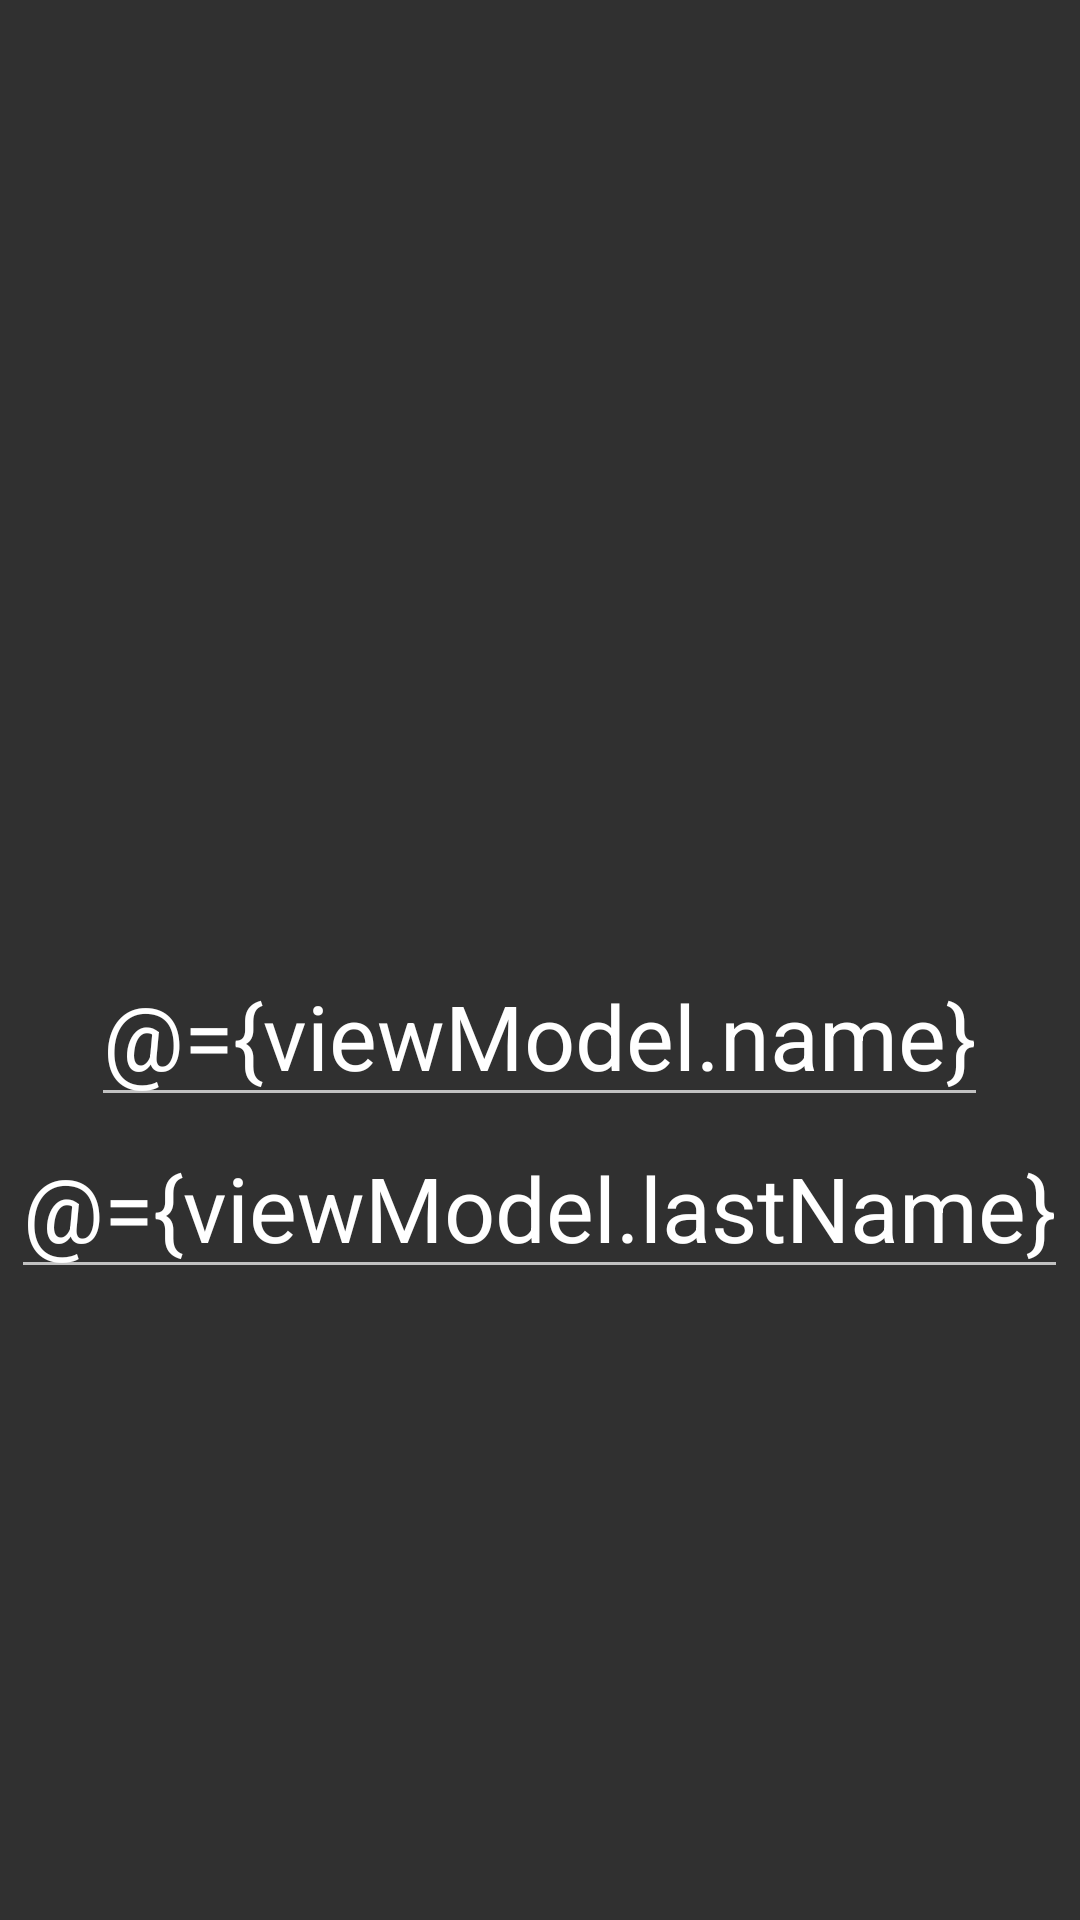

This screen was rendered from an Android layout file. Write that file and the resources it references.
<!-- AndroidManifest.xml: application theme AppTheme -->
<!-- res/layout/fragment3.xml -->
<?xml version="1.0" encoding="utf-8"?>
<layout xmlns:android="http://schemas.android.com/apk/res/android"
    xmlns:app="http://schemas.android.com/apk/res-auto"
    xmlns:tools="http://schemas.android.com/tools">

    <data>
        <variable
            name="viewModel"
            type="com.ali.khan.bottombarnavigationview.viewmodel.MainViewModel"/>
    </data>

    <RelativeLayout
        android:layout_width="match_parent"
        android:layout_height="match_parent">

        <ImageView
            android:id="@+id/image_item6"
            android:layout_width="300dp"
            android:layout_height="300dp"
            android:layout_centerHorizontal="true"
            android:layout_marginBottom="15dp"
            android:src="@drawable/image_item6" />
        <EditText
            android:id="@+id/profile_name"
            android:layout_width="wrap_content"
            android:layout_height="wrap_content"
            android:layout_below="@id/image_item6"
            android:layout_centerHorizontal="true"
            android:text="@={viewModel.name}"
            android:textSize="30sp" />
        <EditText
            android:id="@+id/profile_last_name"
            android:layout_width="wrap_content"
            android:layout_height="wrap_content"
            android:layout_below="@id/profile_name"
            android:layout_centerHorizontal="true"
            android:text="@={viewModel.lastName}"
            android:textSize="30sp" />
    </RelativeLayout>
</layout>
<!-- resources referenced by this layout -->
<resources>
  <style name="AppTheme" parent="Theme.AppCompat.NoActionBar">
          
          <item name="colorPrimary">@color/colorPrimary</item>
          <item name="colorPrimaryDark">@color/colorPrimaryDark</item>
          <item name="colorAccent">@color/badge</item>
      </style>
  <color name="colorPrimary">#3F51B5</color>
  <color name="colorPrimaryDark">#303F9F</color>
  <color name="badge">#f89330</color>
</resources>
